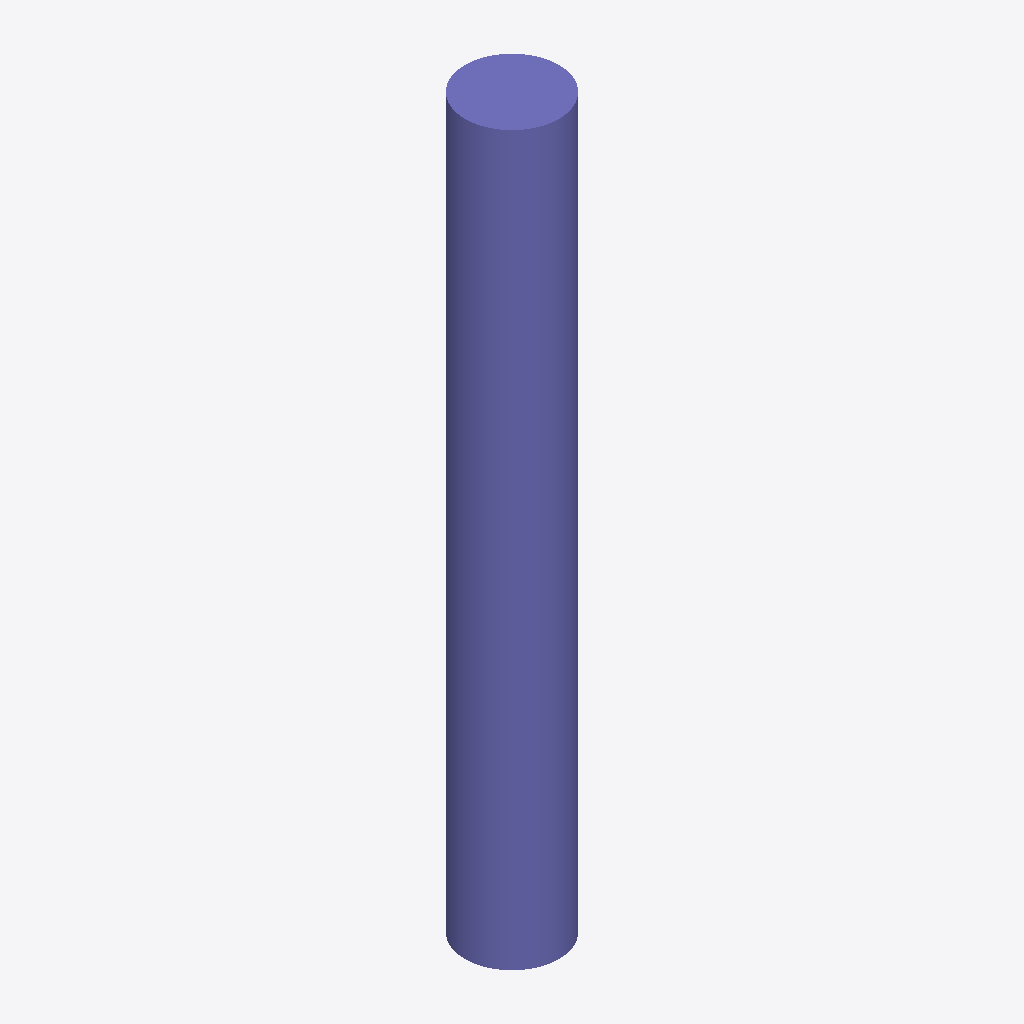
Isometric view of an IFC building model (IFC-SPF (STEP), schema IFC2X3, length unit metre), seen from the south-west, elements coloured by IFC class: 1 column (violet).
Extent 450.0 m × 450.0 m × 3500.0 m (x, y, z). Storeys (1): Default Building Storey at 0.00 m. Elements (1): 1 IfcColumn.

HEADER;
FILE_DESCRIPTION(('ViewDefinition [CoordinationView]'),'2;1');
FILE_NAME('/Users/macbook/Desktop/BIM/data/rst_advanced/IfcColumn127.ifc','2018-08-31T00:13:42-0400',('Unknown Author','info@ifctoolsproject.com'),('Unknown Organization'),'IFC Tools Project - IFC2x3 Java Toolbox','IFC2x3 Java Toolbox 2.0','Unknown Authorizer');
FILE_SCHEMA(('IFC2X3'));
ENDSEC;
DATA;
#51=IFCPROJECT('08D0R0_Az0y82w1alL4FvI',#43,'Default Project','Description of Default Project',$,$,$,(#46),#50);
#53=IFCBUILDING('3IkQSICUnFUf83f7IKJjQl',#43,'Default Building','Description',$,#52,$,$,.ELEMENT.,$,$,$);
#54=IFCBUILDINGSTOREY('1hvj$_l2D8pfuF7h0_je1N',#43,'Default Building Storey','Description',$,#52,$,$,.ELEMENT.,$);
#1=IFCCOLUMN('2UD3D7uxP8kecbbBCRtz85',#2,'M_Concrete-Round-Column:450mm:151683',$,'450mm',#3,#4,'151683');
ENDSEC;
